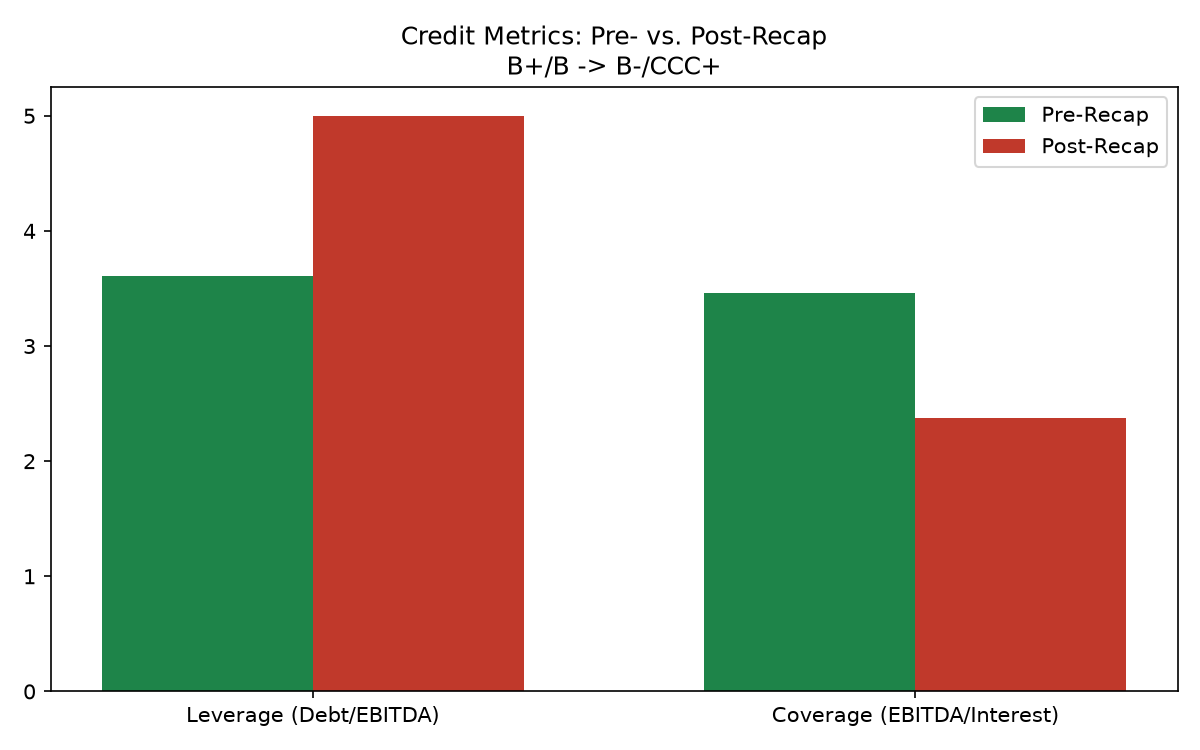

The table this chart was drawn from, first rows:
Scenario, Debt_mm, EBITDA_mm, Interest_mm, Leverage_x, Coverage_x, ImpliedRating
Pre-Recap, 650.0, 180.0, 52.0, 3.611, 3.462, B+/B
Post-Recap, 900.0, 180.0, 75.75, 5.0, 2.376, B-/CCC+
